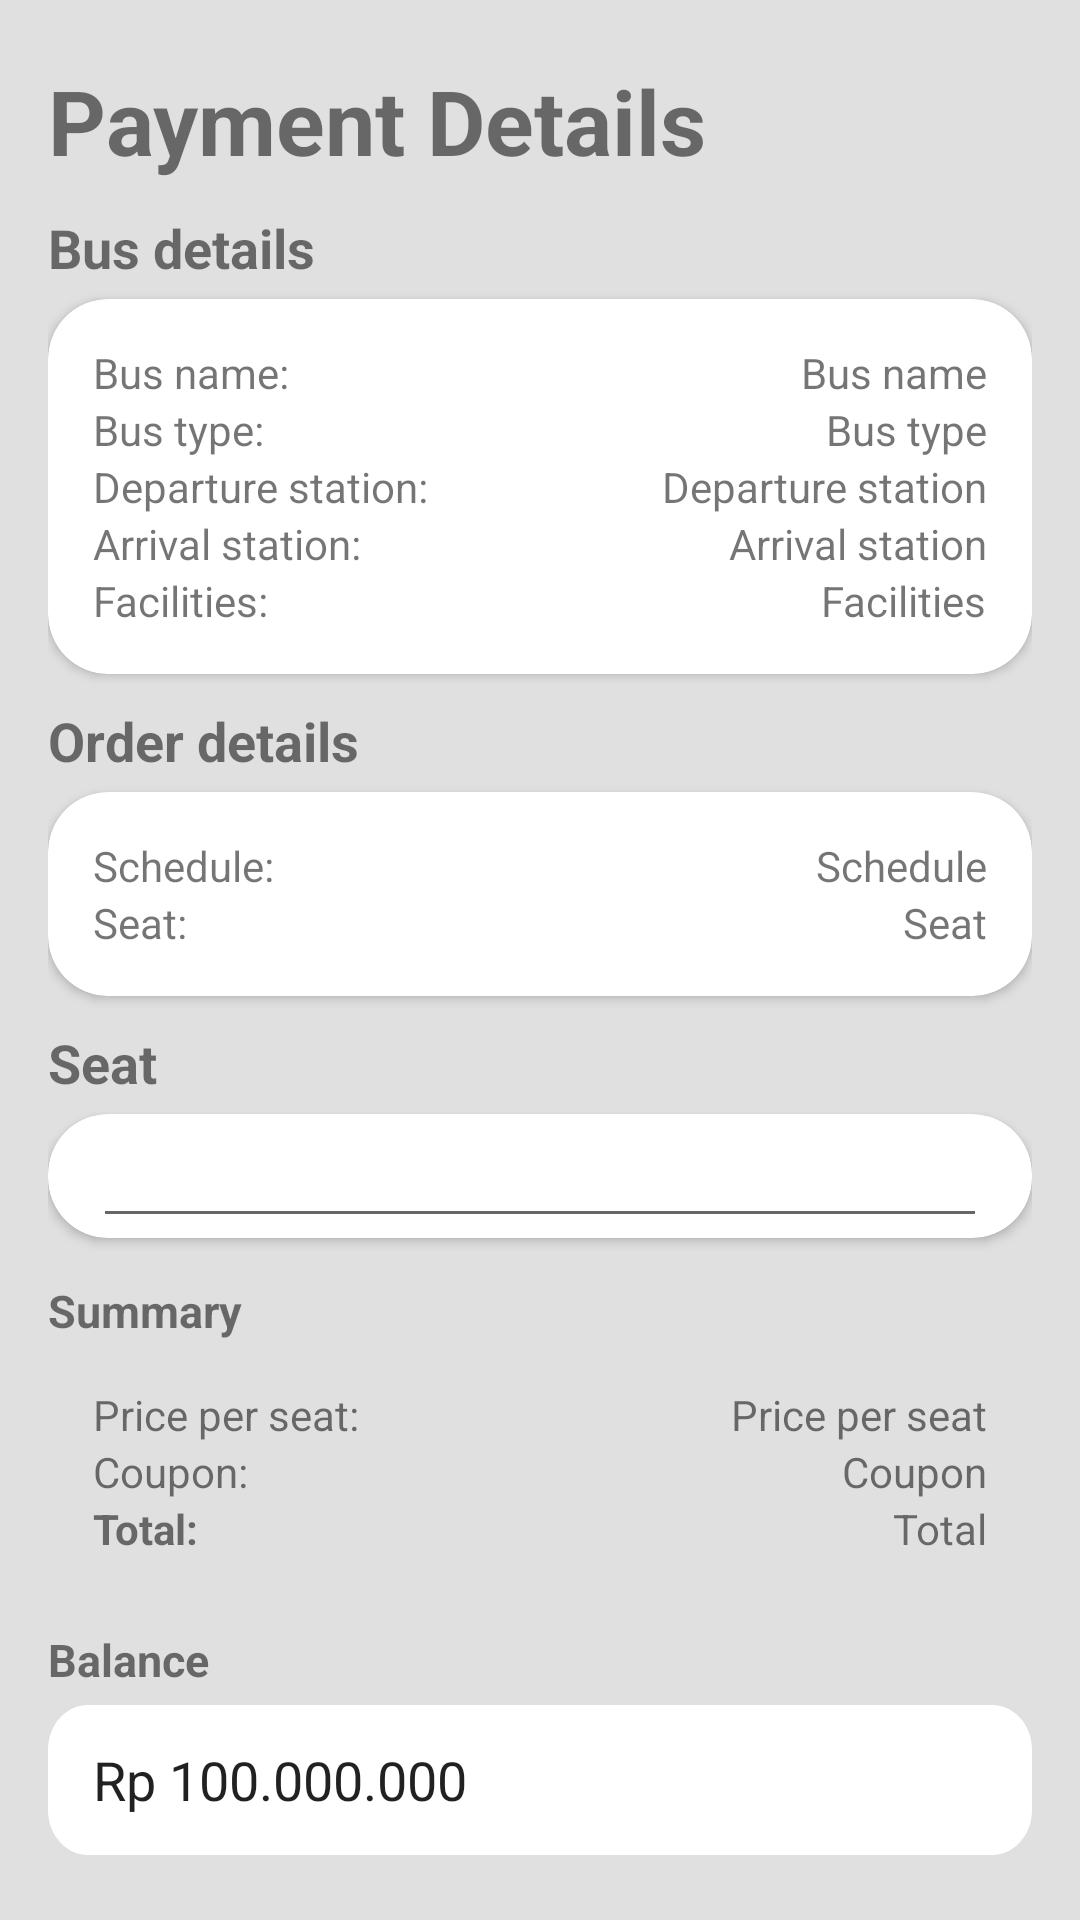

Write the Android layout XML for this screen, with the resource values it uses.
<!-- AndroidManifest.xml: application theme Theme.JBusandroid -->
<!-- res/layout/activity_make_booking.xml -->
<?xml version="1.0" encoding="utf-8"?>
<LinearLayout xmlns:android="http://schemas.android.com/apk/res/android"
    xmlns:app="http://schemas.android.com/apk/res-auto"
    android:layout_width="match_parent"
    android:layout_height="match_parent"
    xmlns:tools="http://schemas.android.com/tools"
    android:clipToOutline="true"
    android:orientation="vertical"
    android:paddingHorizontal="16dp"
    android:paddingTop="20dp"
    tools:context=".intent.order.MakeBookingActivity">

    <TextView
        android:layout_width="wrap_content"
        android:layout_height="wrap_content"
        android:text="Payment Details"
        android:textSize="30sp"
        android:textStyle="bold" />

    <TextView
        android:id="@+id/orderbus_busname"
        android:layout_width="wrap_content"
        android:layout_height="wrap_content"
        android:layout_marginTop="10dp"
        android:layout_marginBottom="5dp"
        android:text="Bus details"
        android:textSize="18sp"
        android:textStyle="bold" />

    <androidx.cardview.widget.CardView
        android:id="@+id/orderbus_detail_container"
        android:layout_width="match_parent"
        android:layout_height="wrap_content"
        app:cardCornerRadius="20dp">

        <GridLayout
            android:layout_width="match_parent"
            android:layout_height="wrap_content"
            android:layout_marginHorizontal="15dp"
            android:layout_marginVertical="15dp"
            android:columnCount="2">

            <TextView
                android:layout_width="wrap_content"
                android:layout_height="wrap_content"
                android:text="Bus name: " />

            <TextView
                android:id="@+id/makebooking_busdetail_busname"
                android:layout_width="wrap_content"
                android:layout_height="wrap_content"
                android:layout_gravity="right"
                android:gravity="left"
                android:text="Bus name" />

            <TextView
                android:layout_width="wrap_content"
                android:layout_height="wrap_content"
                android:text="Bus type: " />

            <TextView
                android:id="@+id/makebooking_busdetail_bustype"
                android:layout_width="wrap_content"
                android:layout_height="wrap_content"
                android:layout_gravity="right"
                android:gravity="left"
                android:text="Bus type" />

            <TextView
                android:layout_width="wrap_content"
                android:layout_height="wrap_content"
                android:text="Departure station: " />

            <TextView
                android:id="@+id/makebooking_busdetail_departure"
                android:layout_width="wrap_content"
                android:layout_height="wrap_content"
                android:layout_gravity="right"
                android:gravity="left"
                android:text="Departure station" />

            <TextView
                android:layout_width="wrap_content"
                android:layout_height="wrap_content"
                android:text="Arrival station: " />

            <TextView
                android:id="@+id/makebooking_busdetail_arrival"
                android:layout_width="wrap_content"
                android:layout_height="wrap_content"
                android:layout_gravity="right"
                android:gravity="left"
                android:text="Arrival station" />

            <TextView
                android:layout_width="wrap_content"
                android:layout_height="wrap_content"
                android:text="Facilities: " />

            <TextView
                android:id="@+id/makebooking_busdetail_facilities"
                android:layout_width="wrap_content"
                android:layout_height="wrap_content"
                android:layout_gravity="right"
                android:gravity="left"
                android:text="Facilities" />

        </GridLayout>

    </androidx.cardview.widget.CardView>

    <TextView
        android:layout_width="wrap_content"
        android:layout_height="wrap_content"
        android:layout_marginTop="10dp"
        android:layout_marginBottom="5dp"
        android:text="Order details"
        android:textSize="18sp"
        android:textStyle="bold" />

    <androidx.cardview.widget.CardView
        android:id="@+id/orderbus_schedule_container"
        android:layout_width="match_parent"
        android:layout_height="wrap_content"
        app:cardCornerRadius="20dp">

        <GridLayout
            android:layout_width="match_parent"
            android:layout_height="wrap_content"
            android:layout_marginHorizontal="15dp"
            android:layout_marginVertical="15dp"
            android:columnCount="2">

            <TextView
                android:layout_width="wrap_content"
                android:layout_height="wrap_content"
                android:text="Schedule: " />

            <TextView
                android:id="@+id/makebooking_orderdetail_schedule"
                android:layout_width="wrap_content"
                android:layout_height="wrap_content"
                android:layout_gravity="right"
                android:gravity="left"
                android:text="Schedule" />

            <TextView
                android:layout_width="wrap_content"
                android:layout_height="wrap_content"
                android:text="Seat: " />

            <TextView
                android:id="@+id/makebooking_orderdetail_seat"
                android:layout_width="wrap_content"
                android:layout_height="wrap_content"
                android:layout_gravity="right"
                android:gravity="left"
                android:text="Seat" />


        </GridLayout>

    </androidx.cardview.widget.CardView>

    <TextView
        android:layout_width="wrap_content"
        android:layout_height="wrap_content"
        android:layout_marginTop="10dp"
        android:layout_marginBottom="5dp"
        android:text="Seat"
        android:textSize="18sp"
        android:textStyle="bold" />

    <androidx.cardview.widget.CardView
        android:id="@+id/makebooking_coupon_container"
        android:layout_width="match_parent"
        android:layout_height="wrap_content"
        app:cardCornerRadius="20dp">

        <EditText
            android:id="@+id/makebooking_coupon"
            android:layout_width="match_parent"
            android:layout_height="wrap_content"
            android:layout_marginHorizontal="15dp" />

    </androidx.cardview.widget.CardView>

    <LinearLayout
        android:id="@+id/makebooking_summary_container"
        android:layout_width="match_parent"
        android:layout_height="wrap_content"
        android:layout_marginVertical="14dp"
        android:orientation="vertical">

        <TextView
            android:id="@+id/makebooking_summary_title"
            android:layout_width="wrap_content"
            android:layout_height="wrap_content"
            android:text="Summary"
            android:textSize="15sp"
            android:textStyle="bold" />

        <GridLayout
            android:id="@+id/makebooking_summary_grid"
            android:layout_width="match_parent"
            android:layout_height="wrap_content"
            android:layout_gravity="center_horizontal"
            android:layout_marginTop="5dp"
            android:columnCount="2"
            android:paddingHorizontal="15dp"
            android:paddingVertical="10dp">

            <TextView
                android:layout_width="wrap_content"
                android:layout_height="wrap_content"
                android:text="Price per seat: " />

            <TextView
                android:id="@+id/makebooking_summary_price"
                android:layout_width="wrap_content"
                android:layout_height="wrap_content"
                android:layout_gravity="right"
                android:gravity="left"
                android:text="Price per seat" />

            <TextView
                android:layout_width="wrap_content"
                android:layout_height="wrap_content"
                android:text="Coupon: " />

            <TextView
                android:id="@+id/makebooking_summary_coupon"
                android:layout_width="wrap_content"
                android:layout_height="wrap_content"
                android:layout_gravity="right"
                android:gravity="left"
                android:text="Coupon" />

            <TextView
                android:layout_width="wrap_content"
                android:layout_height="wrap_content"
                android:text="Total: "
                android:textStyle="bold" />

            <TextView
                android:id="@+id/makebooking_summary_total"
                android:layout_width="wrap_content"
                android:layout_height="wrap_content"
                android:layout_gravity="right"
                android:gravity="left"
                android:text="Total" />

        </GridLayout>

    </LinearLayout>

    <LinearLayout
        android:id="@+id/makebooking_payment_container"
        android:layout_width="match_parent"
        android:layout_height="wrap_content"
        android:orientation="vertical">

        <TextView
            android:id="@+id/makebooking_payment_title"
            android:layout_width="wrap_content"
            android:layout_height="wrap_content"
            android:text="Balance"
            android:textSize="15sp"
            android:textStyle="bold" />

        <EditText
            android:id="@+id/makebooking_payment_balance"
            android:layout_width="match_parent"
            android:layout_height="wrap_content"
            android:layout_marginTop="5dp"
            android:background="@drawable/makebooking_coupon"
            android:paddingHorizontal="15dp"
            android:paddingVertical="10dp"
            android:text="Rp 100.000.000" />

    </LinearLayout>

    <Button
        android:id="@+id/makebooking_button"
        android:layout_width="match_parent"
        android:layout_height="wrap_content"
        android:layout_marginTop="10dp"
        android:text="Pay"
        app:cornerRadius="20dp" />

</LinearLayout>
<!-- resources referenced by this layout -->
<resources>
  <!-- drawable makebooking_coupon (drawable-night) -->
  <?xml version="1.0" encoding="utf-8"?>
  <vector
      xmlns:android="http://schemas.android.com/apk/res/android"
      xmlns:aapt="http://schemas.android.com/aapt"
      android:width="370dp"
      android:height="50dp"
      android:viewportWidth="370"
      android:viewportHeight="50"
      >
      <group>
          <clip-path
              android:pathData="M15 0H355C363.284 0 370 6.71573 370 15V35C370 43.2843 363.284 50 355 50H15C6.71573 50 0 43.2843 0 35V15C0 6.71573 6.71573 0 15 0Z"
              />
          <path
              android:pathData="M0 0V50H370V0"
              android:fillColor="#292929"
              />
      </group>
  </vector>
  <style name="Theme.JBusandroid" parent="Theme.MaterialComponents.Light.DarkActionBar">
          
  
          <item name="colorPrimary">#0259ee</item>
          <item name="colorPrimaryVariant">#9702ee</item>
          <item name="colorOnPrimary">@color/white</item>
          
          <item name="colorSecondary">#ee9702</item>
          <item name="colorSecondaryVariant">#ee0259</item>
          <item name="colorOnSecondary">@color/black</item>
          
          <item name="android:statusBarColor">#00a3ec</item>
          
          <item name="android:windowBackground">#e0e0e0</item>
      </style>
  <color name="white">#FFFFFFFF</color>
  <color name="black">#000000</color>
</resources>
